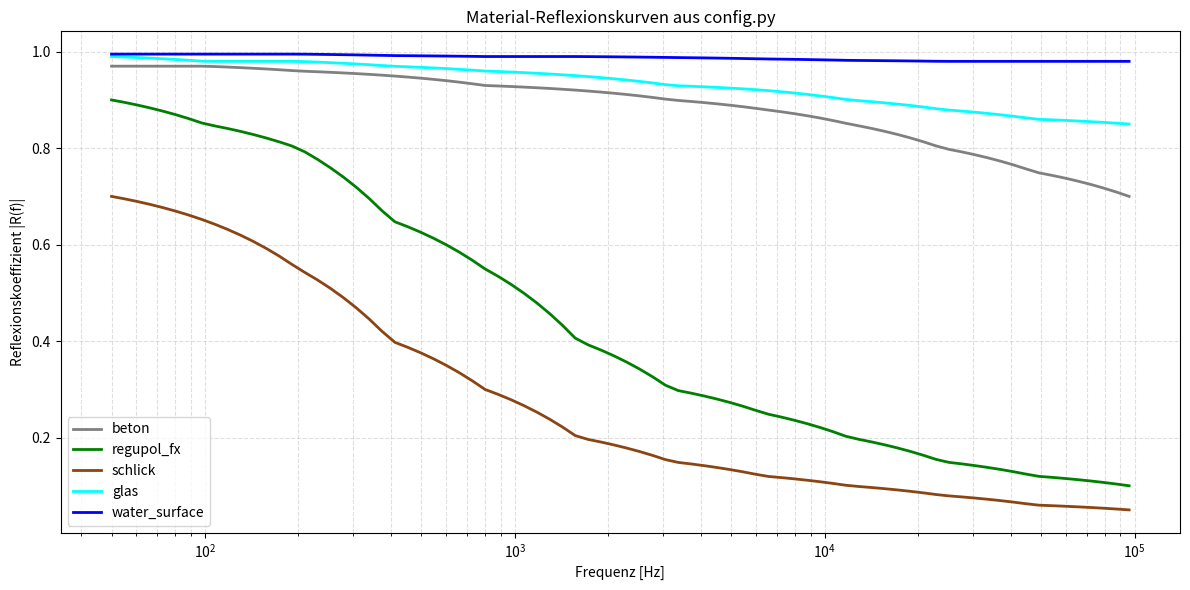
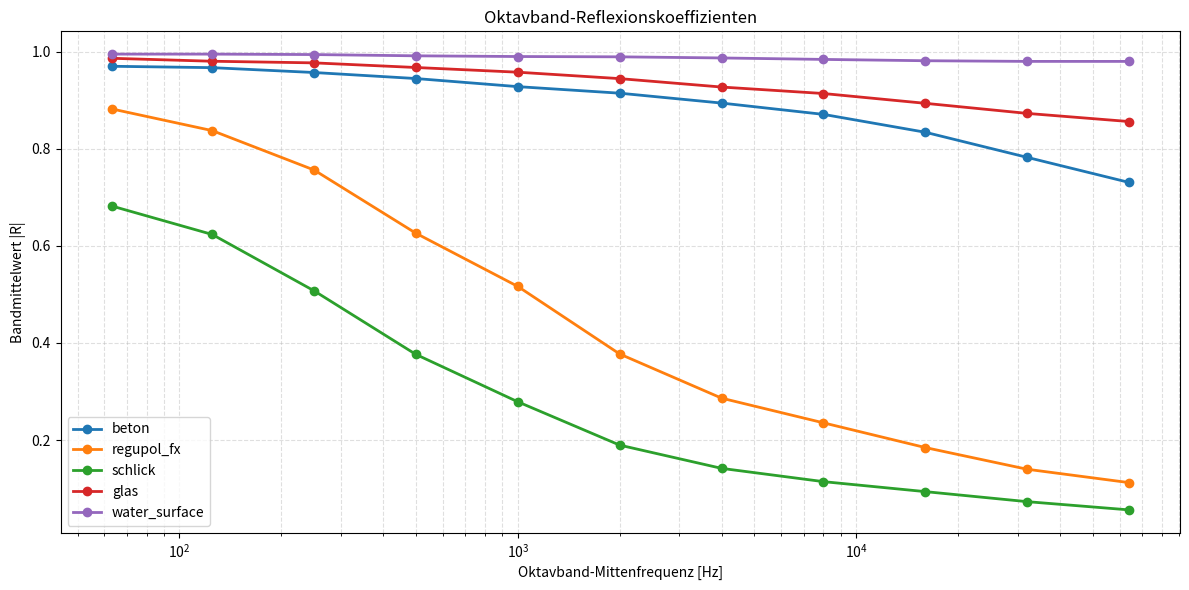

The matplotlib source for these figures, in order:
# config.py
from dataclasses import dataclass, field
import numpy as np
import os
from typing import List, Dict, Any, Tuple

# =============================================================================
# = DATENSTRUKTUREN
# =============================================================================

@dataclass
class Polygon:
    """Repräsentiert eine reflektierende Fläche (Wand oder Hindernis)."""
    name: str
    vertices: np.ndarray  # array der eckpunkte von der fläche Form(N,3) x,y,z N-punkte 
    normal: np.ndarray    #3d vektor gibt richtung der flächennormale an, nach innen zeigend, prüf. bed. ob Q,punkt innerhalb des raums liegt nx,ny,nz
    point: np.ndarray     # ein Punkt auf der Fläche, um abstand und skalarprodukt zur wand berechnen 
    reflection: np.ndarray     # Reflexionsfaktor R (frequenzabhängig)
    material: str = "unknown"
    color: Tuple[float,float,float] | None = None 
    # NEU: Bounding Box für schnelle Vorab-Prüfung
    # field(init=False) bedeutet: Wir müssen das nicht beim Erstellen angeben, es wird automatisch berechnet.
    min_coords: np.ndarray = field(init=False)
    max_coords: np.ndarray = field(init=False)

    def __post_init__(self):
        # Automatische Berechnung der Bounding Box direkt nach Erstellung
        # +/- 0.01 Sicherheitspuffer
        self.min_coords = np.min(self.vertices, axis=0) - 0.01
        self.max_coords = np.max(self.vertices, axis=0) + 0.01

@dataclass
class ImageSource:
    """Repräsentiert eine potentielle Spiegelquelle."""
    pos: np.ndarray       # pos der spiegelquelle x,y,z
    amp_mult: float       # Mult.Faktor fpr amp (produktaller reflexionsfaktoren entlang eines pfades)
    order: int            # Ordnung zb direktstrahl =0
    history: List[str]    # Liste der stationen um später zu schauen an welchen wänden der pfad reflektiert wurde ["S", "Wand1", "Wand2", ...]

@dataclass
class Path:
    """Repräsentiert einen validierten Pfad von Q zu Rx."""
    image_source: ImageSource   # in jedem pathobjekt steckt ein verweis auf genau eine ImageSource - ich gehöre zu dieser spiegelquelle hier 
    points: List[np.ndarray]    # Q → Reflexionspunkte → Rx , zwischen den punkten linien zeichnen und den weg im 3d plot anzeigen für die längenberechnung laufzeit t = weg/c
    color: str | None = None    # Farbe fürs plotten kann auch ohne farbe 
    segment_length: List[float]  | None = None   
    total_length: float | None = None 

#das ist eine ISM-Kerninformation: Wie lang ist jedes Segment? Wurde wirklich korrekt reflektiert? Stimmt die geometrische Länge, Wo kommen die Laufzeiten wirklich her?
#=======================================================================
# = STEUERUNG: Welche Räume sollen simuliert und geplottet werden?


# Namen der Räume, die du unten in ALLE_RAEUME definierst
ACTIVE_RAEUME = [
    #"keilraum",
    #trapezraum",
    #"heptagon",
    "finnraum",
    "becken_5x5x5_layered",
]

# =============================================================================
# = PARAMETER (Einstellungen)


SAVE_PLOT = False 
OUTPUT_FOLDER = "plots_mess_28.11"
USE_RANDOM_POSITIONS = False # Wenn True → Zufall, wenn False → feste Werte - bezogen Q und E pos.
# Falls feste Positionen 
Q_FIXED = np.array([2.9, 3.6, 2.0])    # Quelle
RX_FIXED = np.array([1.2, 1.1, 2.0])   # Empfänger

SCHALLGESCHWINDIGKEIT = 1474.7  #m/s
FREQUENZ_BAND = 48000            # künftig um passende reflexionsfaktoren R(f)  
MAX_ORDNUNG = 7           # höchste refl Ordnung die in ISM generiert 
AMP_MIN_CUTOFF = 0.005          #Pfade, deren Amplitudenfaktor kleiner als dieser Wert ist, werden verworfen -sehr schwache Echos ignorieren
FS = 192000 #sampling rate in Hz
ECHO_DENSITY_BIN_WIDTH_MS = 13 #fensterbreite echodichte in ms

USE_FREQUENCY_DEPENDENT_RIR = False   # oder False
MAX_PFAD_ORDNUNG_PLOT = 2           # Plotten der Pfade evtl. maximale Ordnung, die sichtbar sein soll
RIR_TIME_FIXED_MS = 120.0   #  feste Zeit
#RIR_TIME_LIMIT_MS_DEFAULT = 75.0
#X_LIMIT_RIR_MS = 4750.0               # Zeitachse rir 0 bis 75ms
EPSILON = 1e-6                      # kleiner wert um division durch null numerische instabilität zu vermeiden 
CMAP_NAME = 'hsv'                   # colormap
MAX_ANNOTATED_IMPULSES = 3          # Maximal so viele Impulse in der RIR werden im Plot „beschriftet“  Textlabels
MIN_Q_RX_DIST = 0.15  # 15 cm → realistisch für Beckenmessungen

USE_JITTER = False                      # Zeitliche Verschmierung von Reflexionspfaden
JITTER_AMOUNT_MS = 0.005               # 0.005 ms bei 192 kHz Sampling

# ================================================================
#  WASSERPARAMETER  (environmental settings)
#  Diese definieren das Gewässer / Becken / Meerwasser
# ================================================================

WATER_TEMPERATURE_C = 20.0      # [°C]
WATER_SALINITY_PSU = 5.0        # 0 = Süßwasser, 5 = Brackwasser, 35 = Ozean
WATER_PH = 7                  # pH im Becken dss-kie.de
WATER_DEPTH_M = 5.0             # Effektive Tiefe / Druckhöhe [m]
WATER_DENSITY = 998.0           # [kg/m^3] Süßwasser: ~998; Meerwasser: ~1025
WATER_SOUND_SPEED = 1474.7      # [m/s] Temperaturabhängig (kann dynamisch berechnet werden)


def absorption_fg_db_per_m(freq_hz, T=WATER_TEMPERATURE_C,
                           S=WATER_SALINITY_PSU,
                           depth=WATER_DEPTH_M,
                           pH=WATER_PH):
    """
    Absorptionskoeffizient α [dB/m] nach François & Garrison (1982)
    freq_hz : Frequenz in Hz
    """
    f = freq_hz / 1000.0  # Hz → kHz weil nach francois in khz gerechnet wird

    # --- Boric Acid ---
    A1 = (1.0 / 3.0) * 10**((pH - 8.0) / 0.56)
    f1 = 0.78 * (S / 35.0)**0.5 * np.exp(T / 26.0)
    A1 *= (1 + 0.023 * T) * (1 + depth / 1000)
    alpha1 = (A1 * f1 * f**2) / (f1**2 + f**2)

    # --- Magnesium Sulfate ---
    A2 = 0.52 * (1 + T / 43.0) * (S / 35.0)
    f2 = 42.0 * np.exp(T / 17.0)
    A2 *= (1 + 0.0013 * S + depth / 1000)
    alpha2 = (A2 * f2 * f**2) / (f2**2 + f**2)

    # --- Pure Water ---
    A3 = 0.00049 * np.exp(-(T / 27.0))
    alpha3 = A3 * f**2

    return alpha1 + alpha2 + alpha3  # in dB/m



#  ABSORPTION → LINEARER VERLUSTFAKTOR

def water_absorption_linear(freq_hz, distance_m):
    alpha_db = absorption_fg_db_per_m(freq_hz)
    return 10 ** (-alpha_db * distance_m / 20.0)

# ================================================================
#  FREQUENZRRASTER FÜR MATERIALMODELLE (bis 96 kHz)
# ================================================================
# Wir definieren ein logarithmisches Frequenzraster, auf dem alle Material-Reflexionskurven R(f) definiert werden. Dieses Raster wird später für alle Materialien benutzt.
FREQUENCIES = np.logspace(np.log10(50), np.log10(96000), 80)
FREQ_GRID_REFLECTION = FREQUENCIES

# FREQUENCIES hat also 80 Punkte von 50 Hz bis 96 kHz (logarithmisch verteilt).
# ================================================================
#  MATERIAL-STÜTZSTELLEN (12 Oktavpunkte)
#  An diesen Frequenzen definieren wir R(f) für jedes Material.
# ================================================================
BASE_FREQS_MATERIAL = np.array([
    50.0,
    100.0,
    200.0,
    400.0,
    800.0,
    1600.0,
    3200.0,
    6400.0,
    12000.0,
    24000.0,
    48000.0,
    96000.0
])

# --------------------------------------------------------
# 1) BETON – harte Wand, schwach absorbierend
# --------------------------------------------------------
R_BETON_STUETZ = np.array([
    0.97,  # 50 Hz
    0.97,  # 100 Hz
    0.96,  # 200 Hz
    0.95,  # 400 Hz
    0.93,  # 800 Hz
    0.92,  # 1.6 kHz
    0.90,  # 3.2 kHz
    0.88,  # 6.4 kHz
    0.85,  # 12 kHz
    0.80,  # 24 kHz
    0.75,  # 48 kHz
    0.70   # 96 kHz
])

# --------------------------------------------------------
# 2) REGUPOL-GUMMIMATTE – starker Absorber (Beckenwände)
# --------------------------------------------------------
R_REGUPOL_FX_STUETZ = np.array([
    0.90,  # 50 Hz   – tiefe f, noch relativ hohe Reflexion
    0.85,  # 100 Hz
    0.80,  # 200 Hz
    0.65,  # 400 Hz  – Beginn starke Absorption
    0.55,  # 800 Hz
    0.40,  # 1.6 kHz – maximale Dämpfzone
    0.30,  # 3.2 kHz
    0.25,  # 6.4 kHz
    0.20,  # 12 kHz
    0.15,  # 24 kHz
    0.12,  # 48 kHz
    0.10   # 96 kHz – sehr starke HF-Absorption
])

# --------------------------------------------------------
# 3) SCHLICK – weicher Untergrund / Meeresboden
# --------------------------------------------------------
R_SCHLICK_STUETZ = np.array([
    0.70,  # 50 Hz
    0.65,  # 100 Hz
    0.55,  # 200 Hz
    0.40,  # 400 Hz
    0.30,  # 800 Hz
    0.20,  # 1.6 kHz
    0.15,  # 3.2 kHz
    0.12,  # 6.4 kHz
    0.10,  # 12 kHz
    0.08,  # 24 kHz
    0.06,  # 48 kHz
    0.05   # 96 kHz
])

# --------------------------------------------------------
# 4) GLAS / ACRYL – hart und glatt, stark reflektierend
# --------------------------------------------------------
R_GLAS_STUETZ = np.array([
    0.99,  # 50 Hz
    0.98,  # 100 Hz
    0.98,  # 200 Hz
    0.97,  # 400 Hz
    0.96,  # 800 Hz
    0.95,  # 1.6 kHz
    0.93,  # 3.2 kHz
    0.92,  # 6.4 kHz
    0.90,  # 12 kHz
    0.88,  # 24 kHz
    0.86,  # 48 kHz
    0.85   # 96 kHz
])

# --------------------------------------------------------
# 5) WASSEROBERFLÄCHE – nahezu perfekter Spiegel
# --------------------------------------------------------
R_WATER_SURFACE_STUETZ = np.array([
    0.995,  # 50 Hz
    0.995,  # 100 Hz
    0.995,  # 200 Hz
    0.992,  # 400 Hz
    0.990,  # 800 Hz
    0.990,  # 1.6 kHz
    0.988,  # 3.2 kHz
    0.985,  # 6.4 kHz
    0.982,  # 12 kHz
    0.980,  # 24 kHz
    0.980,  # 48 kHz
    0.980   # 96 kHz
])

# ================================================================
#  HILFSFUNKTION: Interpolation auf FREQUENCIES
# ================================================================
def interpolate_reflection_to_grid(stuetzwerte: np.ndarray) -> np.ndarray:
    """
    Interpoliert eine R(f)-Kurve, die auf BASE_FREQS_MATERIAL definiert ist,
    auf das globale FREQUENCIES-Raster.
    
    stuetzwerte: Array der Länge len(BASE_FREQS_MATERIAL) mit Reflexionsfaktoren.
    Rückgabe   : Array der Länge len(FREQUENCIES) mit interpolierten Werten.
    """
    return np.interp(FREQUENCIES, BASE_FREQS_MATERIAL, stuetzwerte)

# ================================================================
#  MATERIALIEN: fertige freq-abhängige Reflexionskurven R(f)
# ================================================================
# Hier erzeugen wir für jedes Material eine freq-abhängige Kurve
# R(f) über das Raster FREQUENCIES. Diese Arrays werden später
# in den Polygon-Objekten gespeichert.

MATERIAL_REFLECTIONS: Dict[str, np.ndarray] = {
    "beton":          interpolate_reflection_to_grid(R_BETON_STUETZ),
    "regupol_fx":     interpolate_reflection_to_grid(R_REGUPOL_FX_STUETZ),
    "schlick":        interpolate_reflection_to_grid(R_SCHLICK_STUETZ),
    "glas":           interpolate_reflection_to_grid(R_GLAS_STUETZ),
    "water_surface":  interpolate_reflection_to_grid(R_WATER_SURFACE_STUETZ),
}
# ====================================================================
# MATERIAL → FARBE für Plot & Legende
# ====================================================================
MATERIAL_COLORS = {
    "beton": "gray",
    "regupol_fx": "green",
    "schlick": "saddlebrown",
    "glas": "cyan",
    "water_surface": "blue"
}

# ====================================================================
#  MATERIAL-ZUORDNUNG FÜR DAS 5x5x5-BECKEN
# ====================================================================
BECKEN_MATERIAL = {
    "unten": "regupol_fx",          # Boden 
    "seiten_0_3": "regupol_fx",     # Seitenwände von 0 bis 3 m
    "seiten_3_5": "beton",          # Seitenwände von 3 bis 5 m
    "decke": "water_surface"        # Decke bei 5m
}

# ====================================================================
#  SPEZIELLE MATERIAL-ZUORDNUNG FÜR NPY-RÄUME
# ====================================================================
NPY_MATERIAL_RULES = {
    "boden_material": "schlick",      # ganze Bodenfläche
    "wand_materials": ["beton", "regupol_fx"],   # 50/50 zufällig oder alternierend
    "decke": "water_surface"        # Decke
}

# =============================================================================
# = WAND-VALIDIERUNG UND GEOMETRIE-DISPATCHER
# =============================================================================

def validate_wall(w: Dict[str, Any], center: np.ndarray) -> Dict[str, Any]:
    """
    Prüft und normiert eine einzelne Wand:
    - Normalenrichtung nach innen drehen
    - Punkt auf Ebene bestimmen
    - Material & Reflexionskurve setzen
    """
    vertices = np.array(w["vertices"], dtype=float)
    normal = np.array(w["normal"], dtype=float)

    # 1) Normale normieren
    n_norm = np.linalg.norm(normal)
    if n_norm > 1e-12:
        normal = normal / n_norm

    # 2) Punkt auf der Ebene (erster Vertex)
    point = vertices[0]

    # 3) Prüfen, ob die Normale zum Raummittelpunkt zeigt
    vec_center = center - point
    if np.dot(vec_center, normal) < 0:
        normal = -normal

    # 4) Material zuweisen (fallback = beton)
    material = w.get("material", "beton")
    if material not in MATERIAL_REFLECTIONS:
        material = "beton"

    # 5) Reflection-Kurve & Farbe
    reflection = MATERIAL_REFLECTIONS[material]
    color = MATERIAL_COLORS.get(material, "gray")

    # 6) Rückgabe in standardisierter Form
    return {
        "name": w["name"],
        "vertices": vertices,
        "normal": normal,
        "point": point,
        "material": material,
        "reflection": reflection,
        "color": color
    }


def walls_to_polygons(walls_raw: List[Dict[str, Any]]) -> List[Polygon]:
    """
    Wand-Dictionaries → Polygon-Objekte
    """
    polys = []
    for w in walls_raw:
        p = Polygon(
            name=w["name"],
            vertices=w["vertices"],
            normal=w["normal"],
            point=w["point"],
            reflection=w["reflection"],
            material=w["material"],
            color=w["color"]
        )
        polys.append(p)
    return polys


# # =============================================================================
# # = GEOMETRIE-DISPATCHER FÜR ALLE SZENARIEN
# # =============================================================================

# def room_walls_from_scenario(params: Dict[str, Any]) -> List[Dict[str, Any]]:
#     """
#     Wählt basierend auf 'geometrie_typ' den richtigen Wand-Generator aus.
#     """
#     typ = params.get("geometrie_typ")

#     if typ == "becken_5x5x5_layered":
#         return define_becken_5x5x5(params)

#     elif typ == "npy_custom":
#         return define_npy_room(params)

#     elif typ == "wedge":
#         return define_wedge_room(params)

#     elif typ == "trapezoidal":
#         return define_trapezraum(params)

#     elif typ == "heptagonal":
#         return define_heptagon(params)

#     else:
#         raise ValueError(f"Unbekannter geometrie_typ: {typ}")


# Optional: kleine Hilfsfunktion, falls du später mal dynamisch abfragen willst
def get_material_reflection(material_name: str) -> np.ndarray:
    """
    Gibt die freq-abhängige Reflexionskurve R(f) für ein Material zurück.
    material_name: z.B. 'beton', 'regupol_fx', 'schlick', 'glas', 'water_surface'
    """
    if material_name not in MATERIAL_REFLECTIONS:
        raise ValueError(f"Unbekanntes Material: {material_name}")
    return MATERIAL_REFLECTIONS[material_name]
                                                                                    ############

# =============================================================================
# = ALLE DEFINIERTEN RÄUME / SZENARIEN
# =============================================================================

ALLE_RAEUME = {
    "keilraum": {
        'name': "1. Geneigter Keilraum (H: 2m bis 4m)", 
        'geometrie_typ': 'wedge',
        'raum_dim': np.array([10.0, 5.0, 4.0]),
        'min_dist_wand': 0.7, 
        'rir_time_limit_ms': 250.0
    },

    "trapezraum": {
        'name': "2. Trapezraum (B: 6m unten, 4m oben)",
        'geometrie_typ': 'trapezoidal',
        'raum_dim': np.array([10.0, 6.0, 3.0]),
        'B_top': 4.0,
        'min_dist_wand': 0.5,
        'rir_time_limit_ms': 250.0
    },

    "heptagon": {
        'name': "3. Heptagonal-Raum (7-Eck Grundriss, H=3m)",
        'geometrie_typ': 'heptagonal',
        'raum_dim': np.array([12.0, 6.0, 3.0]),
        'min_dist_wand': 0.8, 
        'rir_time_limit_ms': 250.0
    },
    

    "finnraum": {
        'name': "4. Finnraum (NPY Geometrie)", 
        'geometrie_typ': 'npy_custom', 
        'raum_dim': np.array([800, 600, 50]),
        'file_names': ['Room.npy'],
        'tx_file': 'TxPosition.npy',
        'rx_file': 'RxPosition.npy',
                # 'npy_path': r"C:\bachelorarbeit-hasan-yesil\Ocean_Reverberation\finnraum", # Original für Windows
        'npy_path': "Ocean_Reverberation/finnraum",
        'min_dist_wand': 0.2,
        'rir_time_limit_ms': 5500.0
    },

    "becken_5x5x5_layered" : {
    'name': "5x5x5 Becken ",
    'geometrie_typ': 'becken_5x5x5_layered',
    'raum_dim': np.array([5.0, 5.0, 5.0]),
    'min_dist_wand': 0.5,
    'rir_time_limit_ms': 40.0,
    'x_unit': 'ms'
}

}

# =============================================================================
# = Finale Liste der aktiven Szenarien
# =============================================================================

szenarien = [ALLE_RAEUME[name] for name in ACTIVE_RAEUME]



def octave_band_mean(freqs, values):
    """Berechne Oktavband-Mittelwerte |R| energetisch."""
    centers = np.array([
        63,125,250,500,1000,2000,4000,8000,
        16000,32000,64000
    ])
    means = []
    for fc in centers:
        f_low = fc / np.sqrt(2)
        f_high = fc * np.sqrt(2)
        mask = (freqs >= f_low) & (freqs <= f_high)
        if np.any(mask):
            means.append(np.sqrt(np.mean(values[mask]**2)))
        else:
            means.append(np.nan)
    return centers, np.array(means)


# ================================================
#  MATERIAL-PLOT (R(f)-Kurven)
# ================================================
if __name__ == "__main__":
    import matplotlib.pyplot as plt

    # Hole Materialnamen und Farben
    materials = list(MATERIAL_REFLECTIONS.keys())

    plt.figure(figsize=(12, 6))

    for mat in materials:
        R = MATERIAL_REFLECTIONS[mat]            # Interpolierte R(f)
        color = MATERIAL_COLORS.get(mat, None)   # Farbe falls definiert
        plt.semilogx(FREQUENCIES, R, label=mat, linewidth=2, color=color)

    plt.grid(True, which="both", ls="--", alpha=0.4)
    plt.xlabel("Frequenz [Hz]")
    plt.ylabel("Reflexionskoeffizient |R(f)|")
    plt.title("Material-Reflexionskurven aus config.py")
    plt.legend()
    plt.tight_layout()
    plt.show()


    plt.figure(figsize=(12,6))

    for mat in MATERIAL_REFLECTIONS:
        centers, R_oct = octave_band_mean(FREQUENCIES, MATERIAL_REFLECTIONS[mat])
        plt.semilogx(centers, R_oct, "o-", label=mat, linewidth=2)

    plt.grid(True, which="both", ls="--", alpha=0.4)
    plt.xlabel("Oktavband-Mittenfrequenz [Hz]")
    plt.ylabel("Bandmittelwert |R|")
    plt.title("Oktavband-Reflexionskoeffizienten")
    plt.legend()
    plt.tight_layout()
    plt.show()
